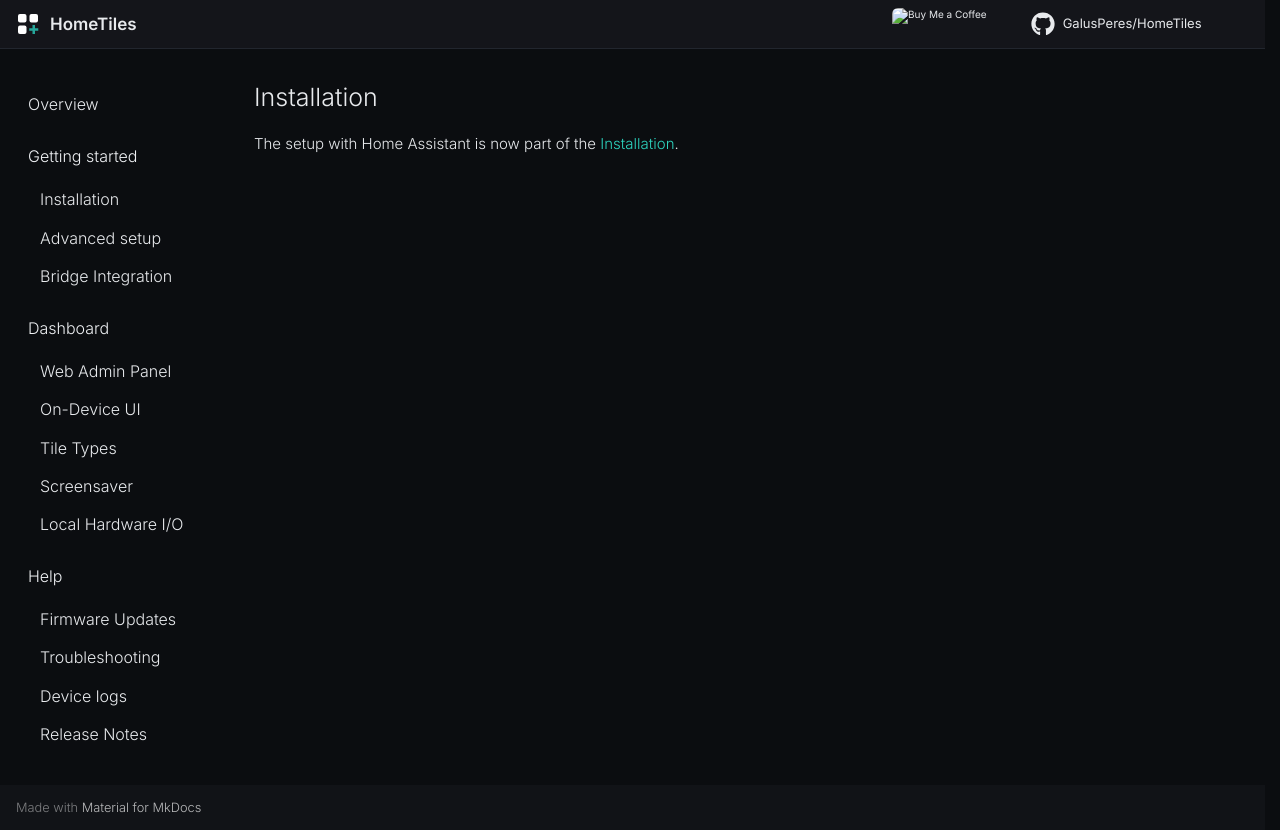

repository: Axellum/HomeTiles · page: home-assistant-setup/index.html · generator: mkdocs

---
title: Installation
hide:
  - toc
---

# Installation

The setup with Home Assistant is now part of the [Installation](installer.md#install-the-bridge){data-docs-redirect=""}.
